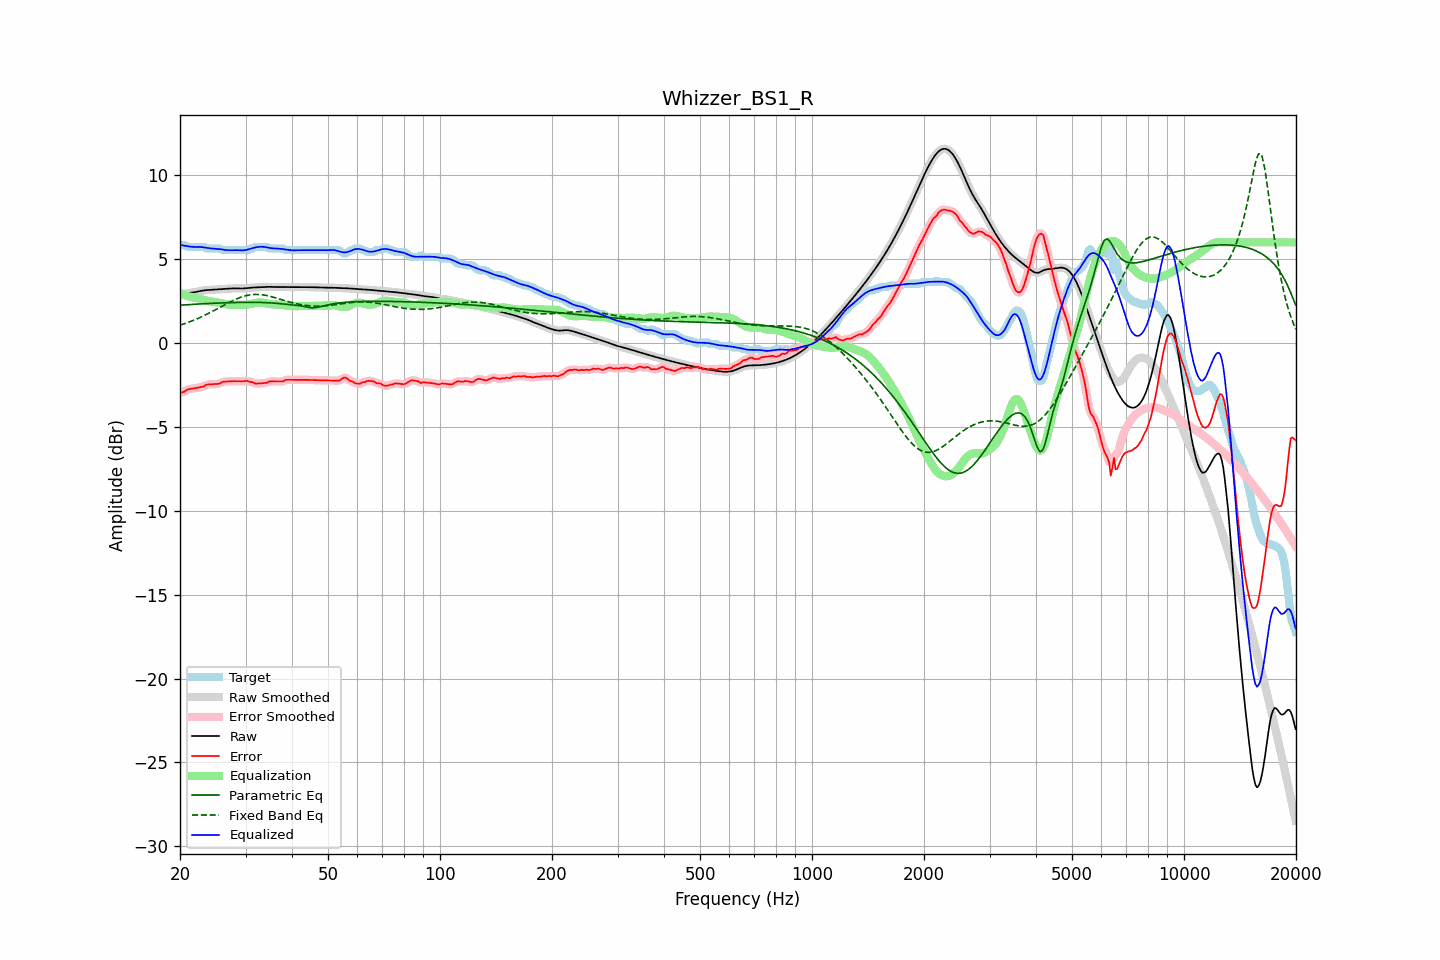

Values plotted in this chart, from the file beside it:
frequency, raw, error, smoothed, error_smoothed, equalization, parametric_eq, fixed_band_eq, equalized_raw, equalized_smoothed, target
20.00, 2.85, -2.98, 2.85, -2.98, 2.99, 2.25, 1.06, 5.84, 5.84, 5.83
20.20, 2.88, -2.95, 2.88, -2.95, 2.94, 2.26, 1.09, 5.82, 5.83, 5.83
20.40, 2.91, -2.92, 2.91, -2.91, 2.90, 2.26, 1.12, 5.81, 5.81, 5.83
20.61, 2.94, -2.89, 2.93, -2.87, 2.86, 2.27, 1.16, 5.80, 5.80, 5.83
20.81, 2.96, -2.80, 2.96, -2.82, 2.83, 2.28, 1.19, 5.78, 5.78, 5.76
21.02, 2.97, -2.76, 2.97, -2.77, 2.79, 2.28, 1.22, 5.77, 5.77, 5.73
21.23, 2.99, -2.75, 2.99, -2.74, 2.76, 2.29, 1.26, 5.75, 5.75, 5.73
21.44, 3.00, -2.73, 3.00, -2.73, 2.74, 2.30, 1.30, 5.73, 5.73, 5.73
21.66, 3.01, -2.72, 3.01, -2.72, 2.72, 2.30, 1.34, 5.73, 5.73, 5.73
21.87, 3.03, -2.70, 3.03, -2.70, 2.70, 2.31, 1.38, 5.72, 5.72, 5.73
22.09, 3.04, -2.69, 3.04, -2.69, 2.68, 2.31, 1.42, 5.73, 5.73, 5.73
22.31, 3.06, -2.67, 3.06, -2.67, 2.67, 2.32, 1.46, 5.73, 5.73, 5.73
22.54, 3.08, -2.65, 3.08, -2.65, 2.64, 2.32, 1.50, 5.73, 5.73, 5.73
22.76, 3.10, -2.63, 3.10, -2.63, 2.62, 2.33, 1.54, 5.72, 5.72, 5.73
22.99, 3.12, -2.61, 3.12, -2.61, 2.59, 2.34, 1.59, 5.71, 5.71, 5.73
23.22, 3.14, -2.59, 3.14, -2.56, 2.56, 2.34, 1.63, 5.69, 5.69, 5.72
23.45, 3.15, -2.50, 3.15, -2.52, 2.53, 2.35, 1.68, 5.68, 5.68, 5.65
23.69, 3.15, -2.48, 3.15, -2.48, 2.51, 2.35, 1.73, 5.66, 5.66, 5.63
23.92, 3.16, -2.47, 3.16, -2.46, 2.49, 2.36, 1.78, 5.65, 5.65, 5.63
24.16, 3.17, -2.46, 3.17, -2.46, 2.47, 2.36, 1.83, 5.64, 5.64, 5.63
24.40, 3.17, -2.46, 3.17, -2.46, 2.46, 2.36, 1.88, 5.63, 5.63, 5.63
24.65, 3.18, -2.45, 3.18, -2.45, 2.45, 2.37, 1.93, 5.63, 5.63, 5.63
24.89, 3.18, -2.45, 3.18, -2.45, 2.44, 2.37, 1.98, 5.62, 5.62, 5.63
25.14, 3.19, -2.44, 3.19, -2.44, 2.42, 2.38, 2.03, 5.61, 5.61, 5.63
25.39, 3.20, -2.43, 3.20, -2.43, 2.41, 2.38, 2.08, 5.60, 5.60, 5.63
25.65, 3.21, -2.41, 3.21, -2.39, 2.39, 2.39, 2.13, 5.59, 5.59, 5.62
25.91, 3.21, -2.34, 3.21, -2.36, 2.36, 2.39, 2.19, 5.57, 5.57, 5.55
26.16, 3.22, -2.31, 3.22, -2.32, 2.34, 2.39, 2.24, 5.56, 5.56, 5.53
26.43, 3.23, -2.30, 3.23, -2.30, 2.32, 2.40, 2.29, 5.55, 5.55, 5.53
26.69, 3.23, -2.30, 3.23, -2.29, 2.30, 2.40, 2.34, 5.53, 5.53, 5.53
26.96, 3.24, -2.29, 3.24, -2.29, 2.29, 2.40, 2.39, 5.53, 5.53, 5.53
27.23, 3.25, -2.28, 3.25, -2.28, 2.28, 2.40, 2.44, 5.53, 5.53, 5.53
27.50, 3.25, -2.28, 3.25, -2.28, 2.27, 2.41, 2.49, 5.53, 5.53, 5.53
27.77, 3.26, -2.28, 3.26, -2.28, 2.28, 2.41, 2.53, 5.53, 5.53, 5.53
28.05, 3.26, -2.27, 3.26, -2.27, 2.28, 2.41, 2.58, 5.53, 5.53, 5.53
28.33, 3.26, -2.28, 3.26, -2.28, 2.28, 2.41, 2.62, 5.53, 5.53, 5.53
28.62, 3.25, -2.28, 3.25, -2.28, 2.28, 2.42, 2.66, 5.53, 5.53, 5.53
28.90, 3.25, -2.28, 3.25, -2.28, 2.27, 2.42, 2.70, 5.52, 5.52, 5.53
29.19, 3.25, -2.28, 3.25, -2.28, 2.27, 2.42, 2.73, 5.52, 5.52, 5.53
29.48, 3.25, -2.28, 3.25, -2.28, 2.27, 2.42, 2.76, 5.52, 5.52, 5.53
29.78, 3.25, -2.28, 3.25, -2.27, 2.27, 2.42, 2.79, 5.53, 5.53, 5.53
30.08, 3.26, -2.27, 3.26, -2.27, 2.28, 2.42, 2.82, 5.54, 5.54, 5.53
30.38, 3.27, -2.26, 3.27, -2.28, 2.29, 2.42, 2.84, 5.56, 5.56, 5.53
30.68, 3.28, -2.29, 3.28, -2.29, 2.31, 2.42, 2.86, 5.59, 5.59, 5.58
30.99, 3.29, -2.34, 3.29, -2.31, 2.33, 2.42, 2.87, 5.62, 5.62, 5.63
31.30, 3.30, -2.33, 3.30, -2.35, 2.35, 2.42, 2.88, 5.65, 5.65, 5.63
31.61, 3.31, -2.38, 3.31, -2.38, 2.37, 2.42, 2.89, 5.67, 5.67, 5.68
31.93, 3.31, -2.42, 3.31, -2.40, 2.39, 2.42, 2.89, 5.70, 5.70, 5.73
32.24, 3.31, -2.42, 3.31, -2.42, 2.40, 2.42, 2.90, 5.72, 5.72, 5.73
32.57, 3.32, -2.41, 3.32, -2.42, 2.41, 2.42, 2.89, 5.73, 5.73, 5.73
32.89, 3.32, -2.41, 3.32, -2.41, 2.41, 2.42, 2.88, 5.74, 5.74, 5.73
33.22, 3.33, -2.40, 3.33, -2.40, 2.40, 2.41, 2.87, 5.74, 5.74, 5.73
33.55, 3.34, -2.39, 3.34, -2.40, 2.39, 2.41, 2.86, 5.73, 5.73, 5.73
33.89, 3.35, -2.39, 3.35, -2.38, 2.37, 2.41, 2.84, 5.71, 5.71, 5.73
34.23, 3.35, -2.38, 3.35, -2.36, 2.35, 2.40, 2.83, 5.70, 5.70, 5.73
34.57, 3.35, -2.31, 3.35, -2.32, 2.33, 2.40, 2.80, 5.68, 5.68, 5.66
34.92, 3.34, -2.29, 3.34, -2.30, 2.32, 2.39, 2.78, 5.66, 5.66, 5.63
35.27, 3.34, -2.29, 3.34, -2.28, 2.31, 2.39, 2.76, 5.65, 5.65, 5.63
35.62, 3.34, -2.29, 3.34, -2.29, 2.30, 2.38, 2.73, 5.64, 5.64, 5.63
35.97, 3.34, -2.29, 3.34, -2.29, 2.30, 2.37, 2.70, 5.63, 5.63, 5.63
... 635 more rows
